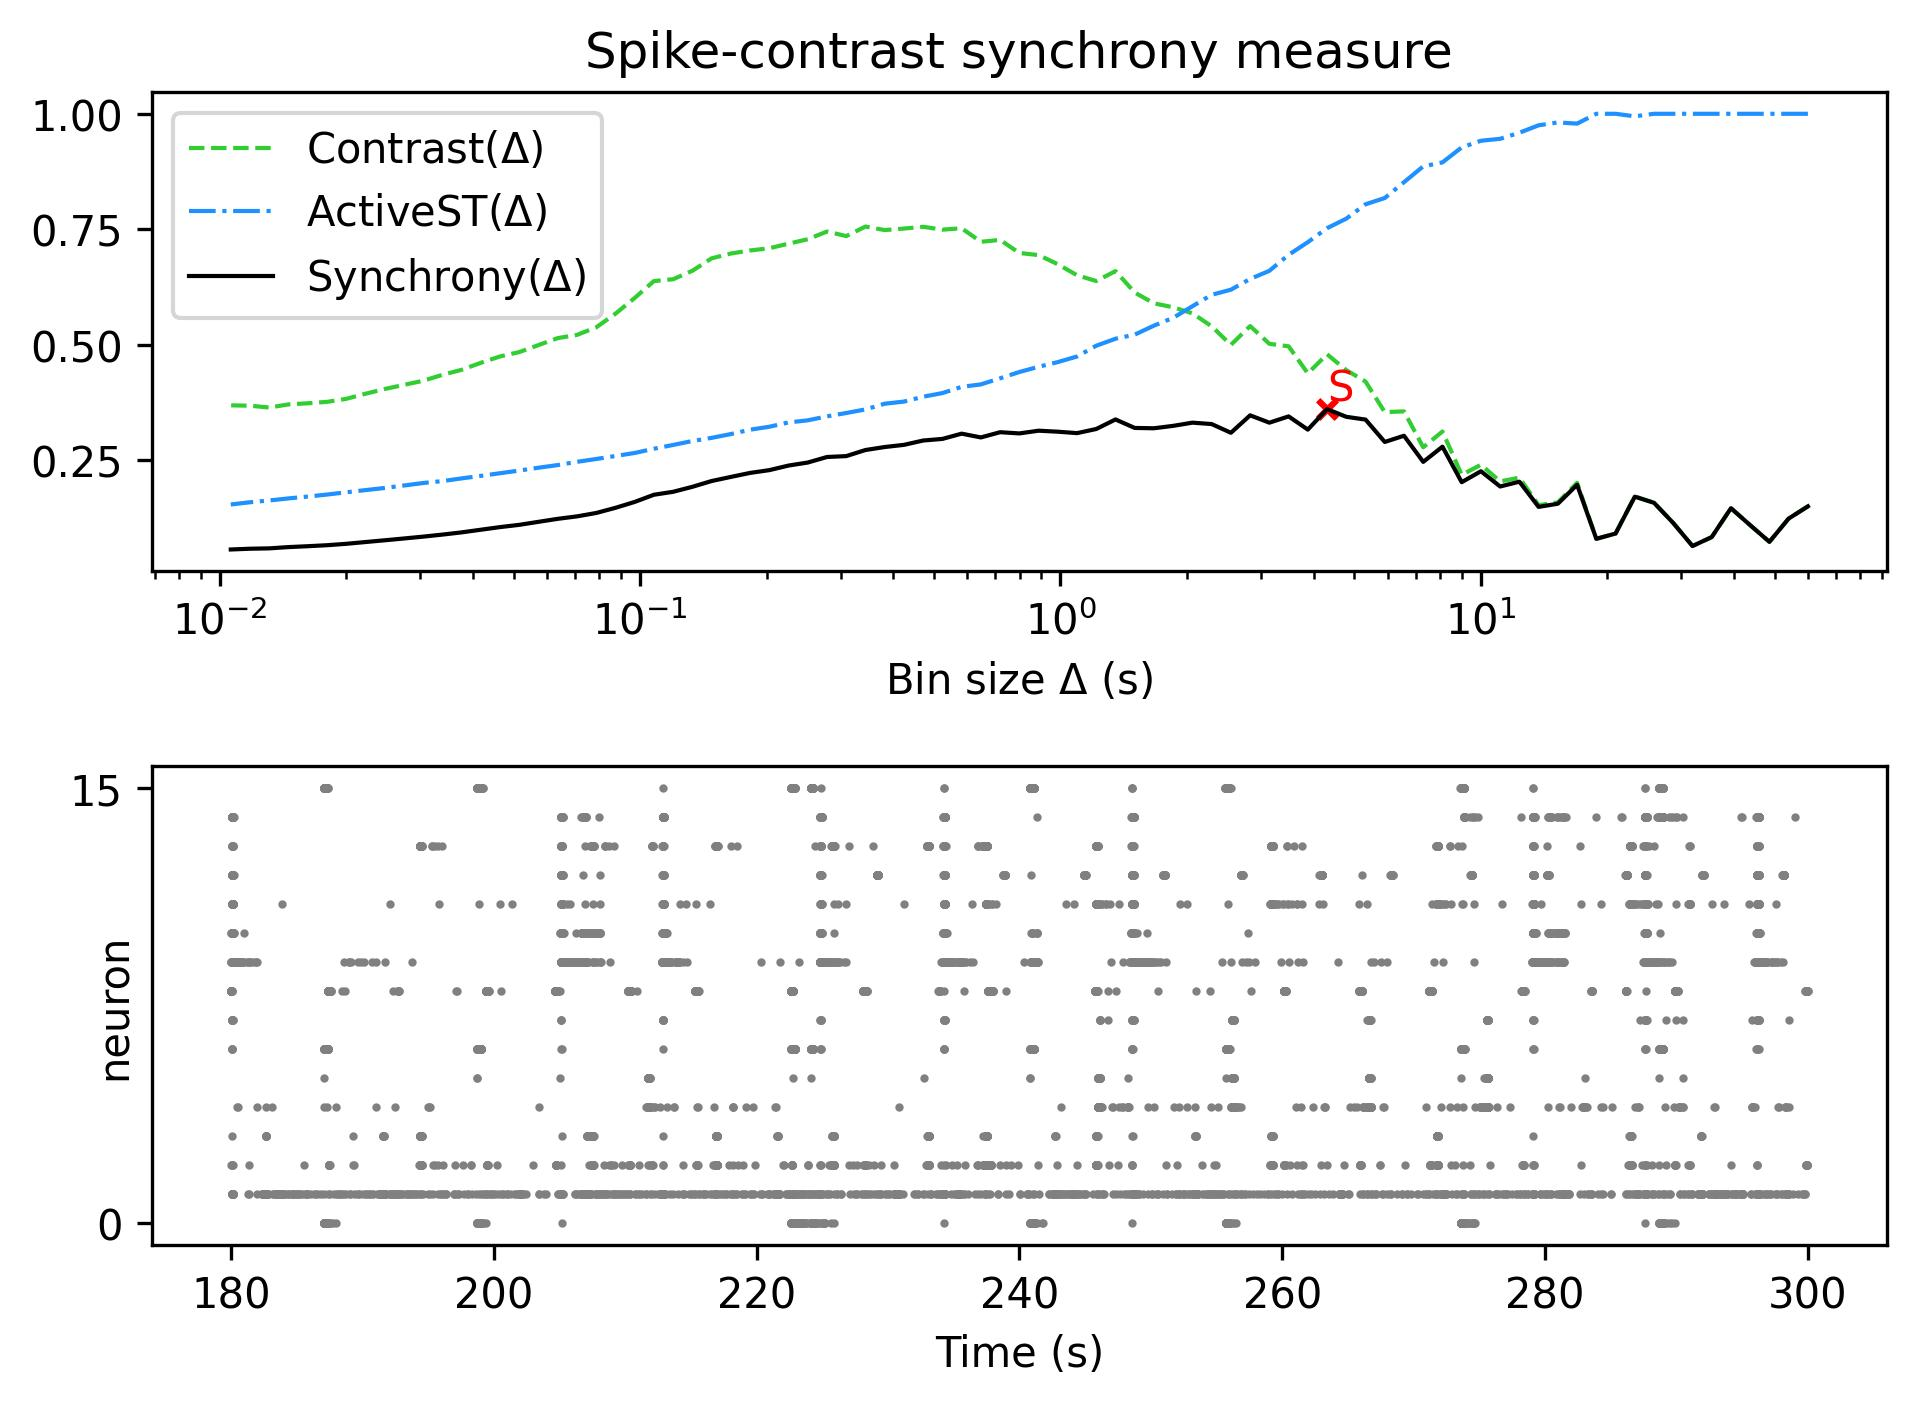

Source data for this figure (header and first rows):
, Spike-contrast (60.0 s), Spike-contrast (54.0 s), Spike-contrast (48.6 s), Spike-contrast (43.74 s), Spike-contrast (39.366 s), Spike-contrast (35.429 s), Spike-contrast (31.886 s), Spike-contrast (28.698 s), Spike-contrast (25.828 s), Spike-contrast (23.245 s), Spike-contrast (20.921 s), Spike-contrast (18.829 s), Spike-contrast (16.946 s), Spike-contrast (15.251 s), Spike-contrast (13.726 s), Spike-contrast (12.353 s), Spike-contrast (11.118 s), Spike-contrast (10.006 s), Spike-contrast (9.006 s), Spike-contrast (8.105 s), Spike-contrast (7.295 s), Spike-contrast (6.565 s), Spike-contrast (5.909 s)
0, 0.1503, 0.1239, 0.07349, 0.1096, 0.1463, 0.08382, 0.06446, 0.1142, 0.158, 0.1712, 0.09144, 0.08004, 0.197, 0.156, 0.1491, 0.2037, 0.1933, 0.2263, 0.2026, 0.2795, 0.2466, 0.3031, 0.2897
